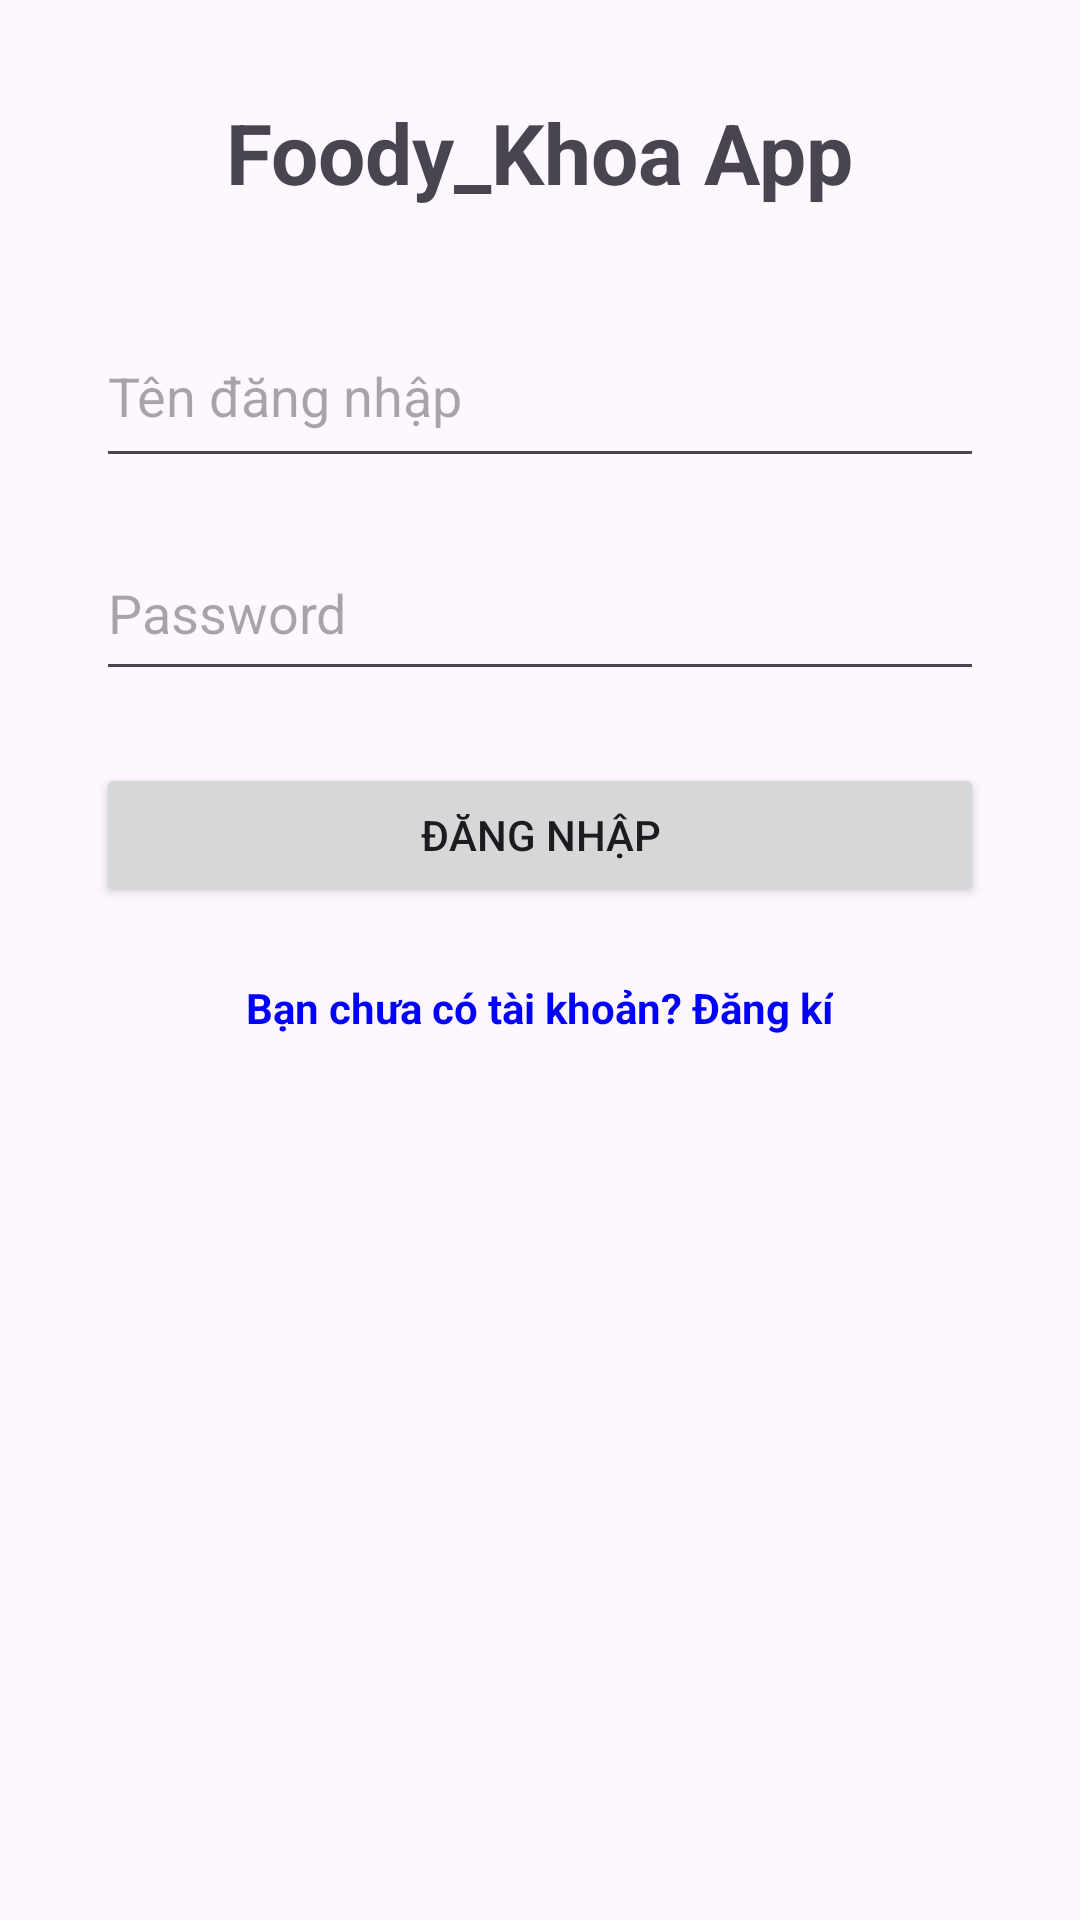

Layout XML and referenced resources for this Android screen:
<!-- AndroidManifest.xml: application theme Theme.MyFood_Khoa -->
<!-- res/layout/activity_login.xml -->
<?xml version="1.0" encoding="utf-8"?>
<LinearLayout
    xmlns:android="http://schemas.android.com/apk/res/android"
    android:layout_width="match_parent"
    android:layout_height="match_parent"
    android:orientation="vertical"
    android:padding="32dp"
    android:gravity="center_horizontal">


    <TextView
        android:id="@+id/tvTitle"
        android:layout_width="wrap_content"
        android:layout_height="wrap_content"
        android:text="Foody_Khoa App"
        android:textSize="28sp"
        android:textStyle="bold"
        android:layout_marginBottom="32dp" />


    <EditText
        android:id="@+id/etUsername_Khoa"
        android:layout_width="match_parent"
        android:layout_height="58dp"
        android:layout_marginBottom="16dp"
        android:hint="Tên đăng nhập"
        android:inputType="text" />


    <EditText
        android:id="@+id/etPassword_Khoa"
        android:layout_width="match_parent"
        android:layout_height="55dp"
        android:layout_marginBottom="24dp"
        android:hint="Password"
        android:inputType="textPassword" />


    <Button
        android:id="@+id/btnLogin_Khoa"
        android:layout_width="match_parent"
        android:layout_height="wrap_content"
        android:text="ĐĂNG NHẬP"
        android:layout_marginBottom="24dp"/>


    <TextView
        android:id="@+id/tvRegister_Khoa"
        android:layout_width="wrap_content"
        android:layout_height="56dp"
        android:clickable="true"
        android:text="Bạn chưa có tài khoản? Đăng kí"
        android:textColor="#0000FF"
        android:textStyle="bold" />
</LinearLayout>
<!-- resources referenced by this layout -->
<resources>
  <style name="Theme.MyFood_Khoa" parent="Base.Theme.MyFood_Khoa" />
  <style name="Base.Theme.MyFood_Khoa" parent="Theme.Material3.DayNight.NoActionBar">
          
          
      </style>
</resources>
